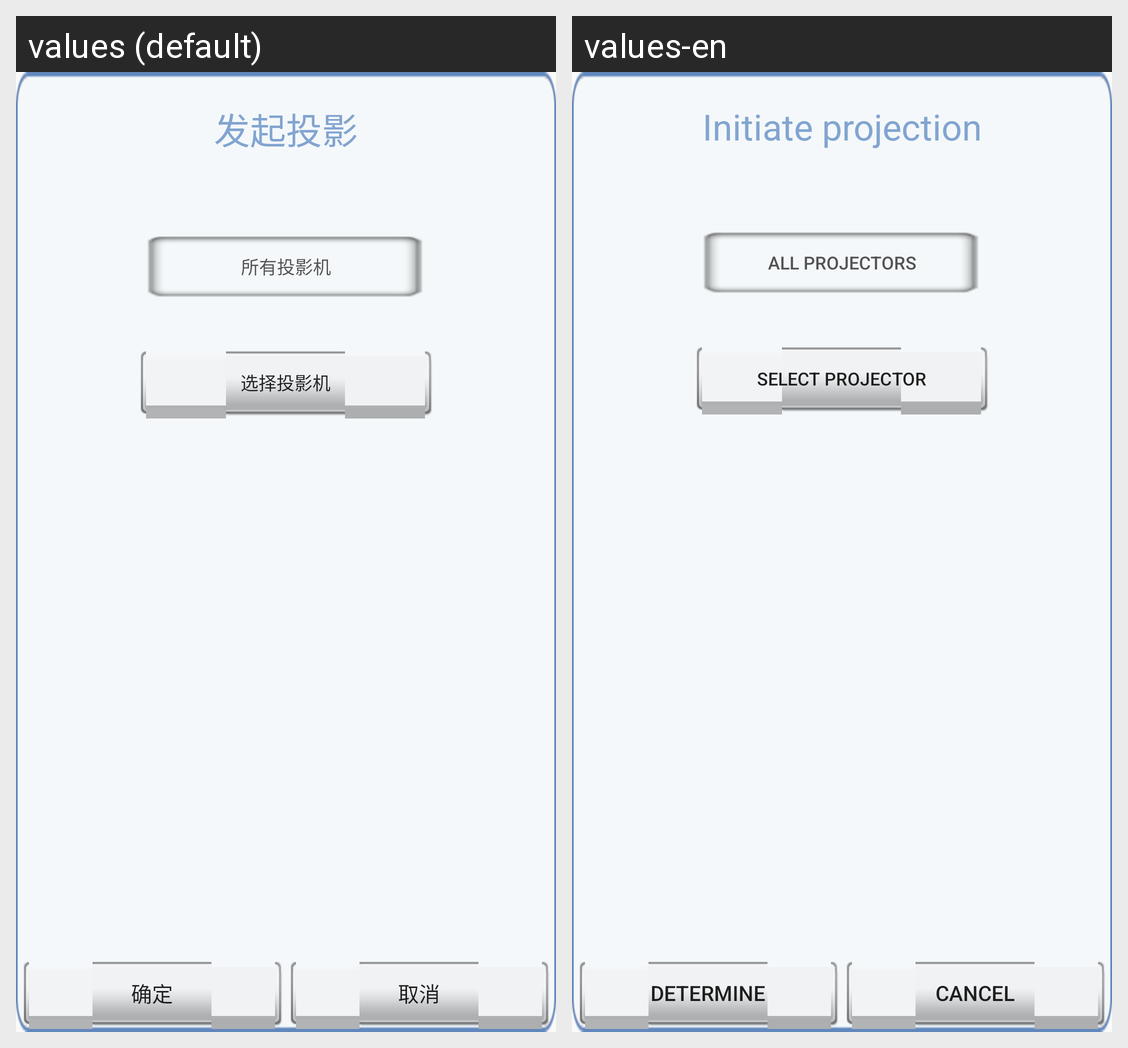

Here is an Android app screen in its default locale and in the app's own translations. Write out the translated-string differences for the strings that appear on this screen.
Android screen res/layout/pop_projector.xml rendered under 2 locales, left to right: values (default), values-en. Device: Nexus 5 (rendered at 1080×1920; each locale shown at half size, 540×960, under a caption strip naming it); theme MyAppTheme.
Strings drawn on this screen, with the default value and each locale's value (text and hints the layout hard-codes, and strings that could not be matched under every locale, appear in the picture but are not listed):

button_start_projection
  values: 发起投影
  values-en: Initiate projection

allproject
  values: 所有投影机
  values-en: All projectors

chooseProject
  values: 选择投影机
  values-en: Select projector

ensure
  values: 确定
  values-en: determine

cancel
  values: 取消
  values-en: cancel
